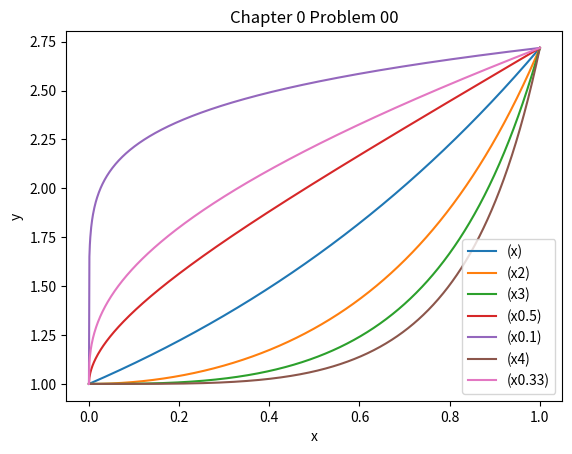

Source code (Python):
import numpy as np
from matplotlib import pyplot as plt 
x=np.linspace(0,1,1000)
yexp1=np.exp(x**0.5)
yexp4=np.exp(x**0.1)
yexp6=np.exp(x**0.33)
yexp=np.exp(x)
yexp2=np.exp(x*x)
yexp3=np.exp(x*x*x)
yexp5=np.exp(x**4)
fig, ax = plt.subplots()  # Create a figure and an axes.
ax.plot(x, yexp, label="(x)")  # Plot some data on the axes.
ax.plot(x, yexp2, label="(x2)")  # Plot more data on the axes...
ax.plot(x, yexp3, label="(x3)") 
ax.plot(x, yexp1, label="(x0.5)")  # Plot some data on the axes.
ax.plot(x, yexp4, label="(x0.1)")  # Plot more data on the axes...
ax.plot(x, yexp5, label="(x4)")
ax.plot(x, yexp6, label="(x0.33)")
 # Plot some data on the axes.
ax.set_xlabel("x")  # Add an x-label to the axes.
ax.set_ylabel("y")  # Add a y-label to the axes.
ax.set_title("Chapter 0 Problem 00")  # Add a title to the axes.
ax.legend()  # Add a legend.
plt.show()